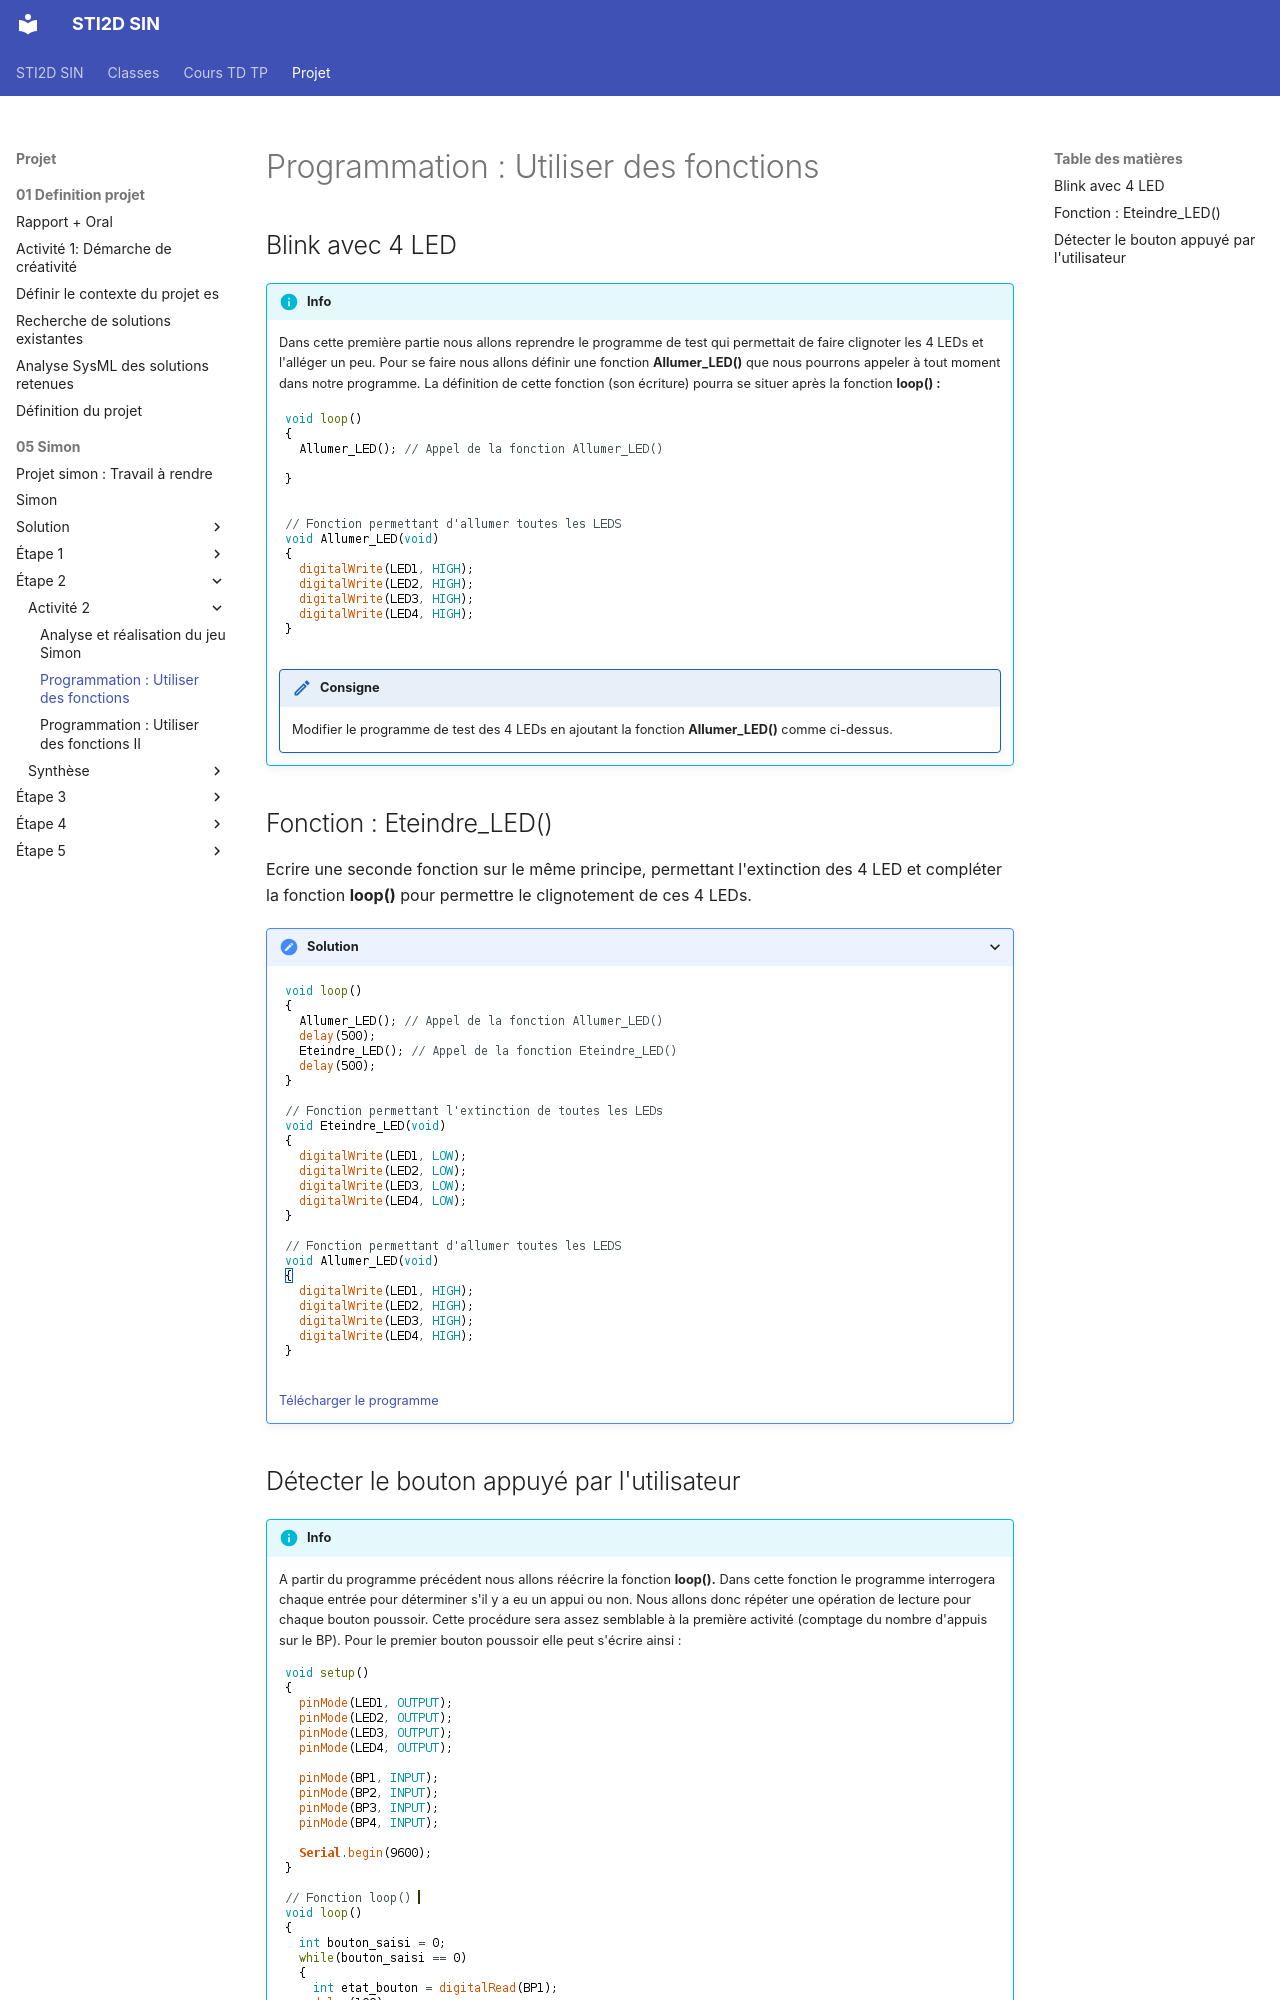

repository: PFrogerais/sti2d-sin · page: Projet/05_Simon/étape 2/activité 2/2_programmation/index.html · generator: mkdocs

---
title: "Programmation : Utiliser des fonctions"
abstract: "Chaque bouton poussoir est associé à une LED. **Objectif :** - Réaliser un programme permettant d'allumer une LED pendant 500ms lors de l'appui sur le bouton associé. - Créer des fonctions pour alléger l'écriture du programme."
duration: "3h"
---

## Blink avec 4 LED

!!! info
    Dans cette première partie nous allons reprendre le programme de test qui permettait de faire clignoter les 4 LEDs et l'alléger un peu. Pour se faire nous allons définir une fonction **Allumer_LED()** que nous pourrons appeler à tout moment dans notre programme. La définition de cette fonction (son écriture) pourra se situer après la fonction **loop() :**

    ![image3](image3.png)

    !!! consigne
        Modifier le programme de test des 4 LEDs en ajoutant la fonction **Allumer_LED()** comme ci-dessus.

## Fonction : Eteindre_LED()

Ecrire une seconde fonction sur le même principe, permettant l'extinction des 4 LED et compléter la fonction **loop()** pour permettre le clignotement de ces 4 LEDs.

??? solution "Solution"
    ![image4](image4.png)

    [Télécharger le programme](simon_foncitons1.ino)
